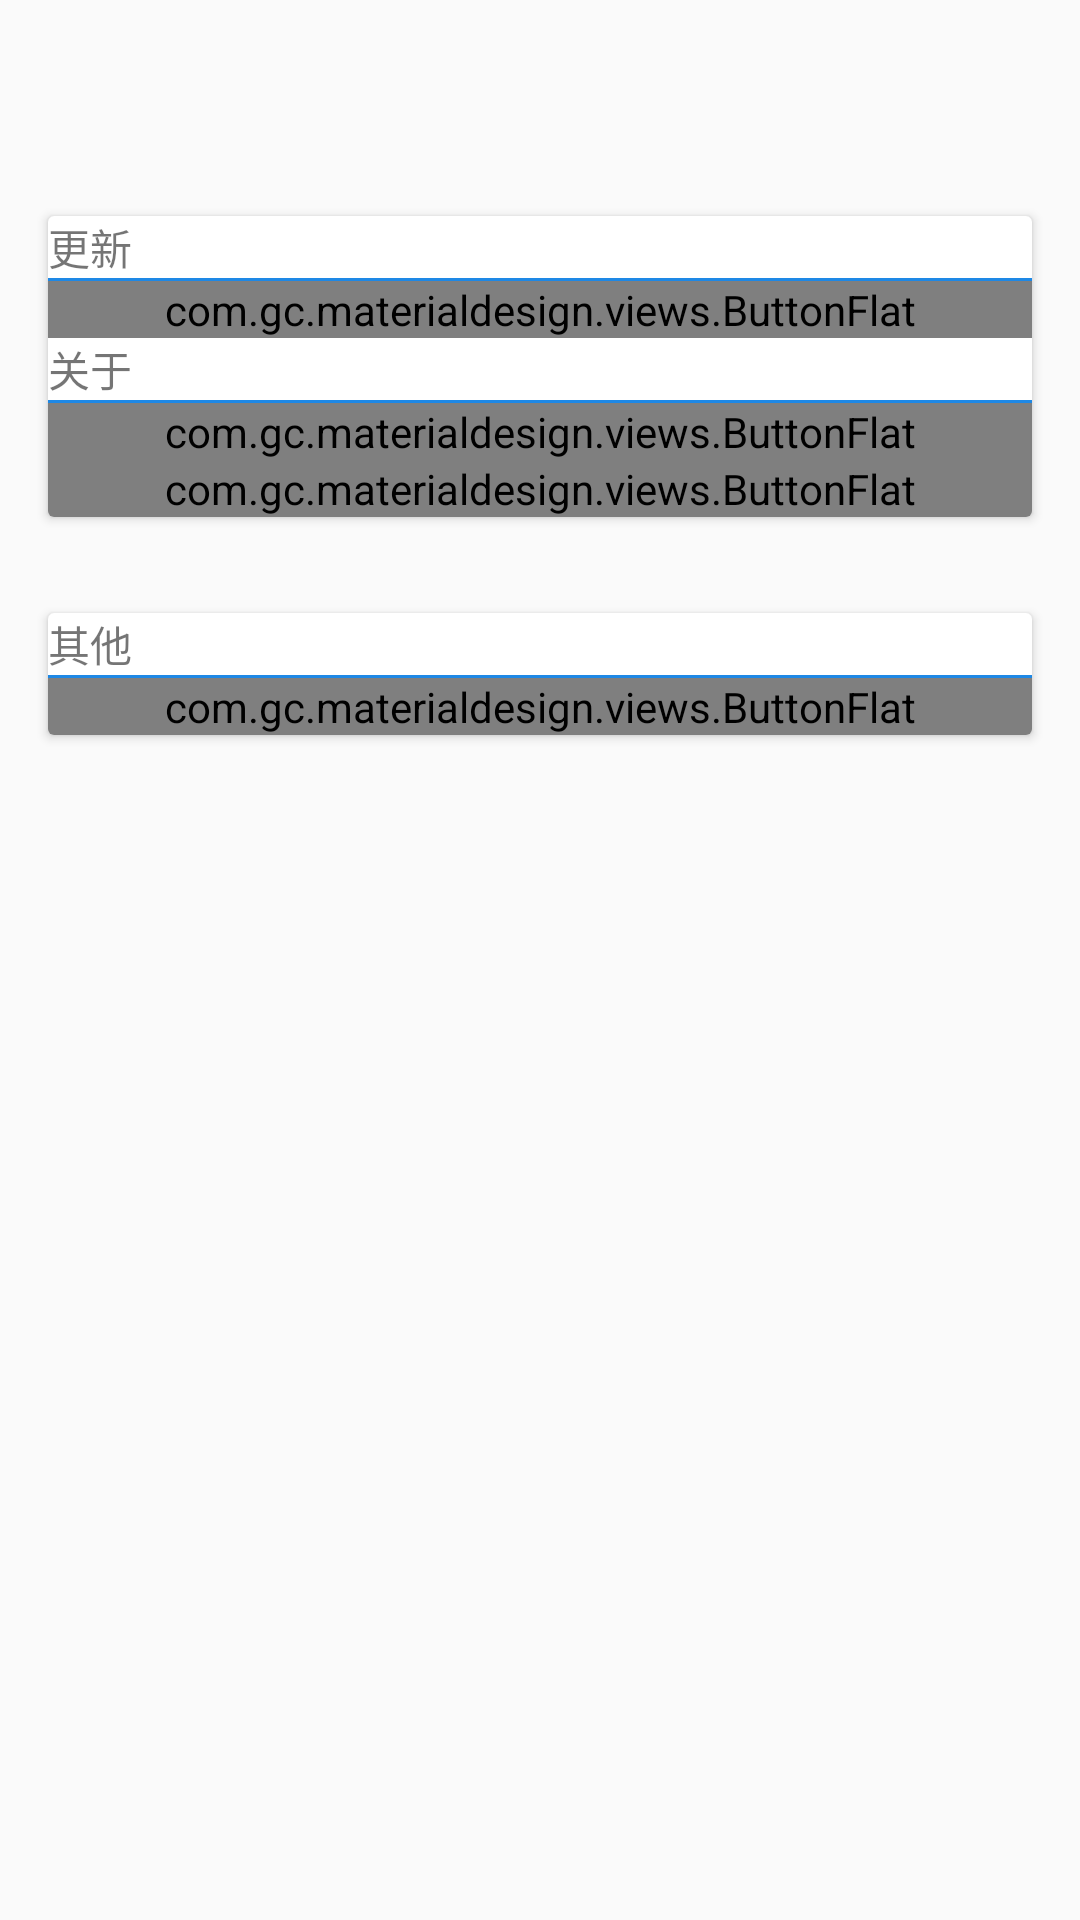

Here is an Android app screen rendered from its layout file. Give the layout XML and the strings, colors and styles it references.
<!-- AndroidManifest.xml: activity theme AppTheme.NoActionBar -->
<!-- res/layout/activity_setting.xml -->
<?xml version="1.0" encoding="utf-8"?>
<LinearLayout xmlns:android="http://schemas.android.com/apk/res/android"
    android:orientation="vertical" android:layout_width="match_parent"
    android:layout_height="match_parent">
    <android.support.v7.widget.Toolbar
        android:id="@+id/toolbar_setting"
        android:layout_width="match_parent"
        android:layout_height="?attr/actionBarSize"
        android:theme="@style/ThemeOverlay.AppCompat.Dark.ActionBar"
        />
    <android.support.v7.widget.CardView
        android:layout_width="match_parent"
        android:layout_height="wrap_content"
        android:layout_below="@id/toolbar_setting"
        android:layout_margin="16dp">
        <LinearLayout
            android:layout_width="match_parent"
            android:layout_height="wrap_content"
            android:orientation="vertical">
            <TextView
                android:layout_width="wrap_content"
                android:layout_height="wrap_content"
                android:text="更新"
                />
            <View
                android:layout_width="match_parent"
                android:layout_height="1dp"
                android:background="#1E88E5"
                android:paddingBottom="20dp"
                android:paddingTop="10dp"/>
            <com.gc.materialdesign.views.ButtonFlat
                android:id="@+id/bt_update"
                android:layout_width="match_parent"
                android:layout_height="wrap_content"
                android:text="检查更新"
                android:onClick="update"
                />
            <TextView
                android:layout_width="wrap_content"
                android:layout_height="wrap_content"
                android:text="关于"/>
            <View
                android:layout_width="match_parent"
                android:layout_height="1dp"
                android:background="#1E88E5"
                android:paddingBottom="20dp"
                android:paddingTop="10dp"/>
            <com.gc.materialdesign.views.ButtonFlat
                android:id="@+id/bt_about"
                android:layout_width="match_parent"
                android:layout_height="wrap_content"
                android:text="软件信息"
                android:onClick="about"
                />
            <com.gc.materialdesign.views.ButtonFlat
                android:id="@+id/bt_terms"
                android:layout_width="match_parent"
                android:layout_height="wrap_content"
                android:text="使用条款"
                android:onClick="terms"
                />
        </LinearLayout>
    </android.support.v7.widget.CardView>
    <android.support.v7.widget.CardView
        android:layout_width="match_parent"
        android:layout_height="wrap_content"
        android:layout_margin="16dp">
        <LinearLayout
            android:layout_width="match_parent"
            android:layout_height="match_parent"
            android:orientation="vertical">
        <TextView
            android:layout_width="wrap_content"
            android:layout_height="wrap_content"
            android:text="其他"/>
        <View
            android:layout_width="match_parent"
            android:layout_height="1dp"
            android:background="#1E88E5"
            android:paddingBottom="20dp"
            android:paddingTop="10dp"/>
        <com.gc.materialdesign.views.ButtonFlat
            android:id="@+id/bt_hide"
            android:layout_width="match_parent"
            android:layout_height="wrap_content"
            android:textColor="#35ad49"
            android:text="绅士模式"
            android:onClick="hide"/>
        </LinearLayout>
    </android.support.v7.widget.CardView>
</LinearLayout>
<!-- resources referenced by this layout -->
<resources>
  <style name="AppTheme.NoActionBar" parent="Theme.AppCompat.Light.NoActionBar">
          <item name="windowActionBar">false</item>
          <item name="windowNoTitle">true</item>
          <item name="colorPrimary">@color/logoback</item>
          <item name="colorPrimaryDark">@color/logoback</item>
          <item name="colorAccent">@color/colorAccent</item>
      </style>
  <color name="logoback">#00B7F0</color>
  <color name="colorAccent">#FF4081</color>
</resources>
